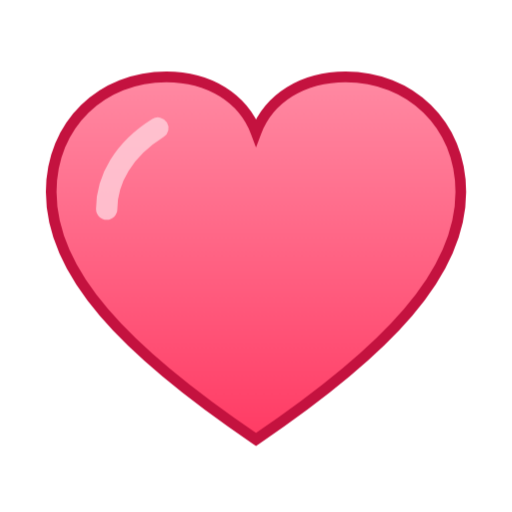
t = 0.00 s
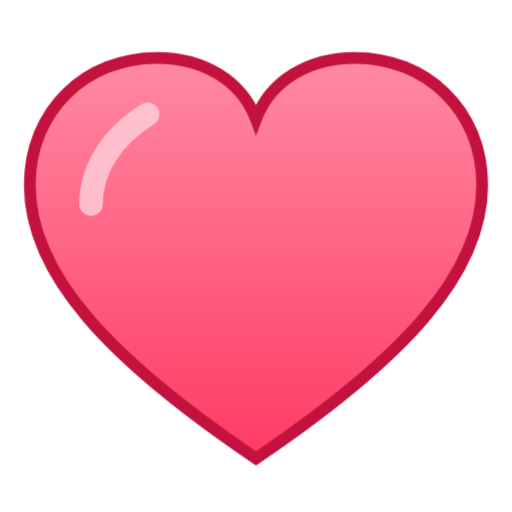
t = 0.17 s
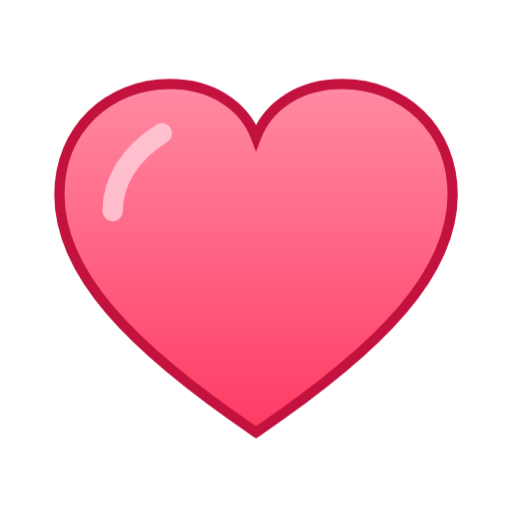
t = 0.39 s
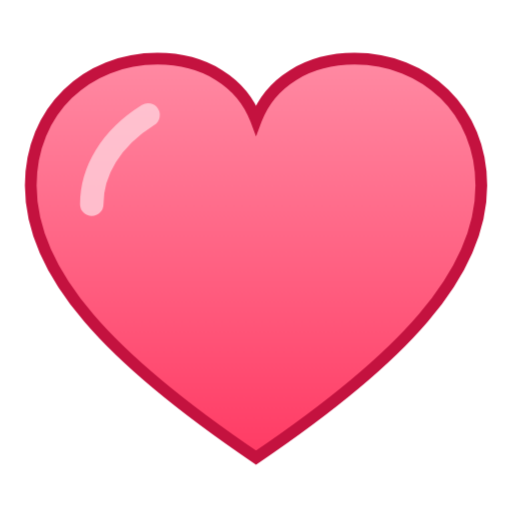
t = 0.55 s
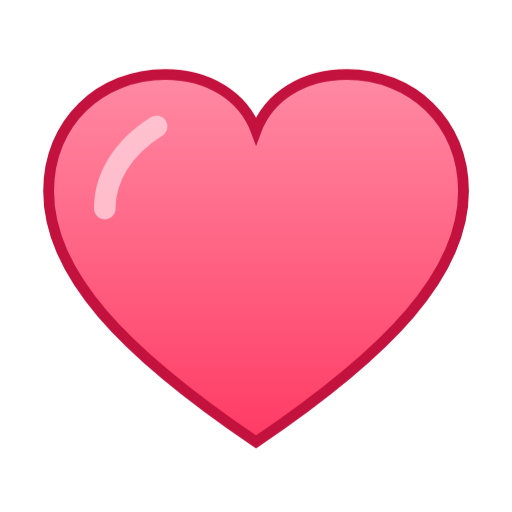
t = 0.72 s
t = 0.94 s: frame unchanged from t = 0.00 s, image omitted

The animated SVG that drew these frames (rendered in a browser with its animation timeline set to each time). Animation: 1 CSS @keyframes rule; one cycle of 1.10 s, repeats indefinitely.

<svg xmlns="http://www.w3.org/2000/svg" viewBox="0 0 240 240">
  <defs>
    <linearGradient id="heartFill" x1="0" y1="0" x2="0" y2="1">
      <stop offset="0%" stop-color="#ff8aa3"/>
      <stop offset="100%" stop-color="#ff3b64"/>
    </linearGradient>
  </defs>
  <style>
    .heart-beat{transform-box:fill-box;transform-origin:center;animation:heart-beat 1.1s ease-in-out infinite}
    @keyframes heart-beat{0%,100%{transform:scale(1)}20%{transform:scale(1.12)}35%{transform:scale(0.96)}50%{transform:scale(1.1)}70%{transform:scale(1)}}
  </style>
  <g class="heart-beat">
    <path d="M120 206 C58 164 24 128 24 90 C24 58 48 36 78 36 C98 36 114 46 120 62 C126 46 142 36 162 36 C192 36 216 58 216 90 C216 128 182 164 120 206 Z"
          fill="url(#heartFill)" stroke="#c4123f" stroke-width="5"/>
    <path d="M74 60 C58 70 50 84 50 98" fill="none" stroke="#ffd1dc" stroke-width="10" stroke-linecap="round" opacity="0.8"/>
  </g>
</svg>
